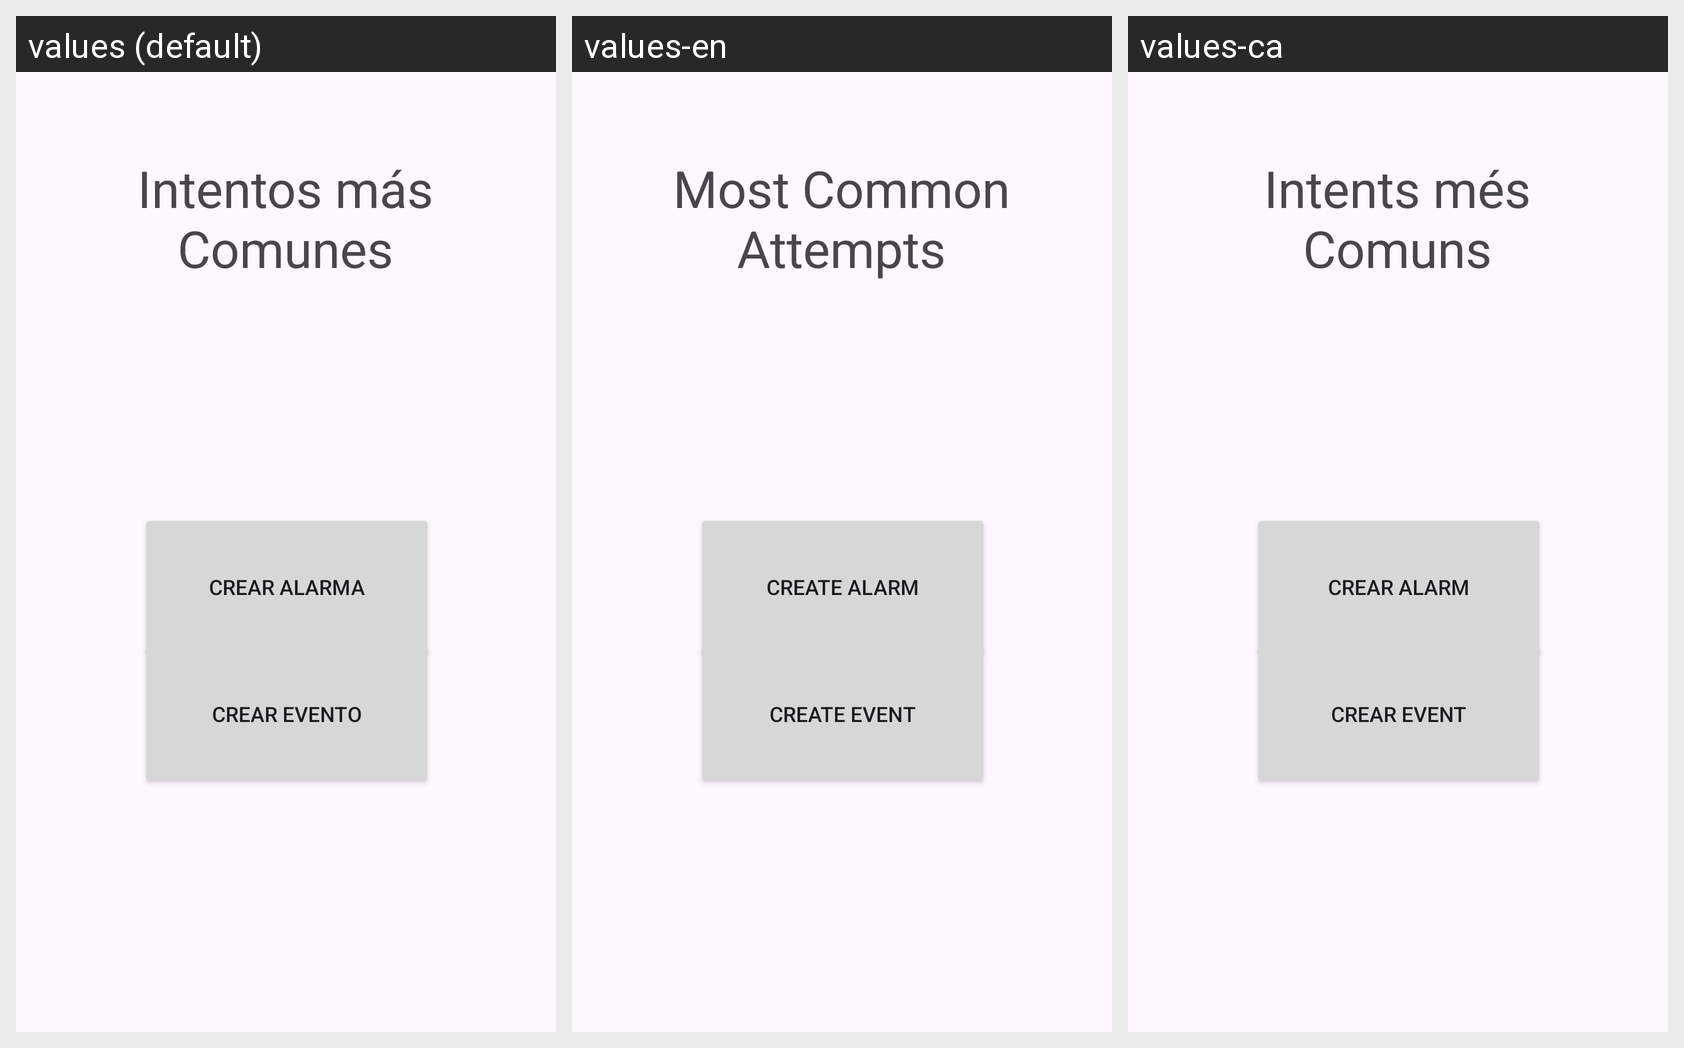

The Android screen above is rendered under several locales of the same app. Produce the string resources it draws, with the default and per-locale values.
Android screen res/layout/activity_main.xml rendered under 3 locales, left to right: values (default), values-en, values-ca. Device: Nexus 5 (rendered at 1080×1920; each locale shown at half size, 540×960, under a caption strip naming it); theme Theme.Pt4_Daniel_Infante.
Strings drawn on this screen, with the default value and each locale's value (text and hints the layout hard-codes, and strings that could not be matched under every locale, appear in the picture but are not listed):

titulo
  values: Intentos más Comunes
  values-en: Most Common Attempts
  values-ca: Intents més Comuns

alarma
  values: Crear Alarma
  values-en: Create Alarm
  values-ca: Crear Alarm

evento
  values: Crear Evento
  values-en: Create Event
  values-ca: Crear Event
